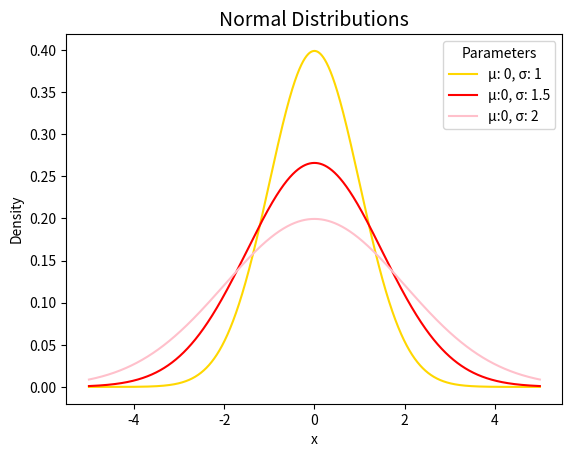

Python code for this plot:
"""
https://www.statology.org/plot-normal-distribution-python/
"""
import numpy as np
import matplotlib.pyplot as plt
from scipy.stats import norm

# x-axis ranges from -5 and 5 with .001 steps
x = np.arange(-5, 5, 0.001)

# define multiple normal distributions
plt.plot(x, norm.pdf(x, 0, 1), label='μ: 0, σ: 1', color='gold')
plt.plot(x, norm.pdf(x, 0, 1.5), label='μ:0, σ: 1.5', color='red')
plt.plot(x, norm.pdf(x, 0, 2), label='μ:0, σ: 2', color='pink')

# add legend to plot
plt.legend(title='Parameters')

# add axes labels and a title
plt.ylabel('Density')
plt.xlabel('x')
plt.title('Normal Distributions', fontsize=14)
plt.show()
plt.savefig("normal_distribution.png")
